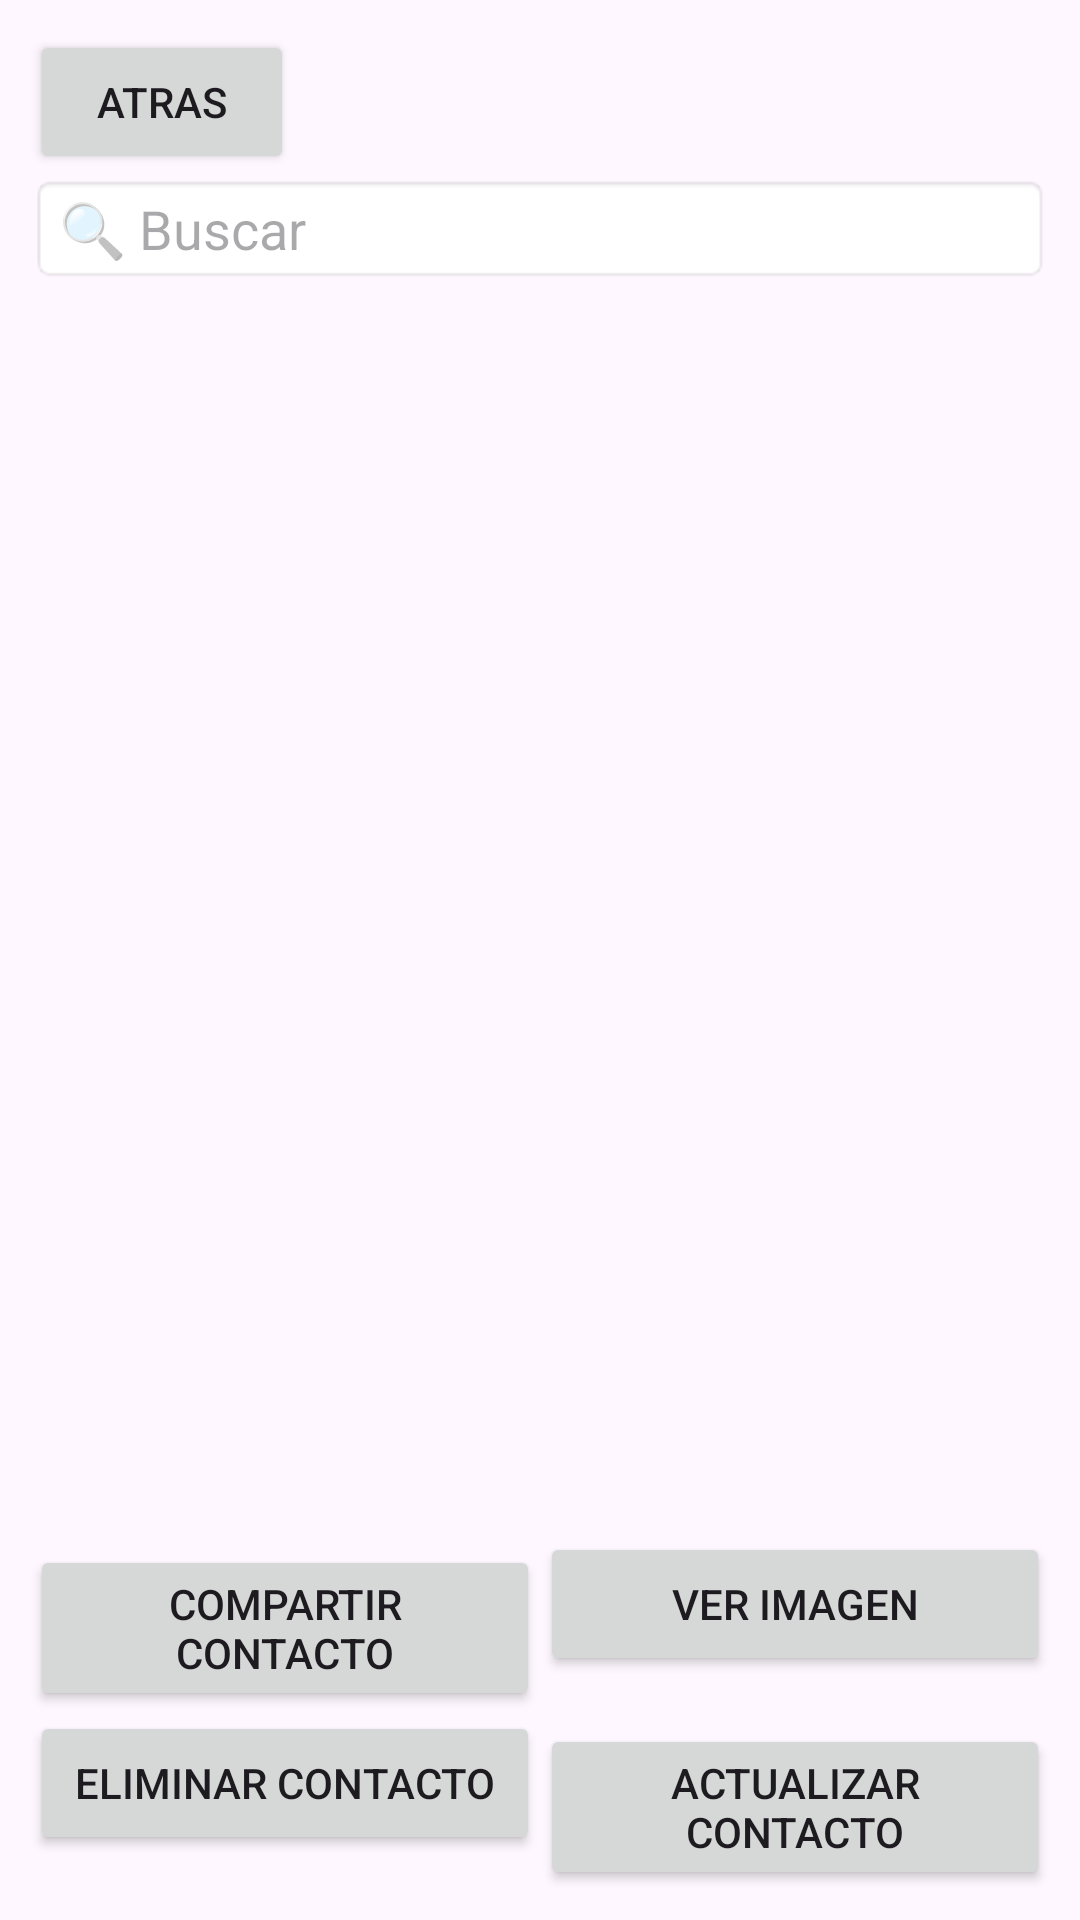

Android layout source for this screen:
<!-- AndroidManifest.xml: application theme Theme.TL01E0027 -->
<!-- res/layout/activity_lista.xml -->
<?xml version="1.0" encoding="utf-8"?>
<LinearLayout xmlns:android="http://schemas.android.com/apk/res/android"
    android:layout_width="match_parent"
    android:layout_height="match_parent"
    android:orientation="vertical"
    android:padding="10dp">

    <Button
        android:id="@+id/btnAtras"
        android:layout_width="wrap_content"
        android:layout_height="wrap_content"
        android:text="Atras" />

    <EditText
        android:id="@+id/txtBuscar"
        android:layout_width="match_parent"
        android:layout_height="wrap_content"
        android:hint="🔍 Buscar"
        android:background="@android:drawable/editbox_background"/>

    <ListView
        android:id="@+id/listViewContactos"
        android:layout_width="match_parent"
        android:layout_height="0dp"
        android:layout_weight="1"
        android:divider="#000"
        android:dividerHeight="1dp" />

    <GridLayout
        android:layout_width="match_parent"
        android:layout_height="wrap_content"
        android:columnCount="2"
        android:rowCount="2">

        <Button
            android:id="@+id/btnCompartir"
            android:layout_width="0dp"
            android:layout_height="wrap_content"
            android:layout_columnWeight="1"
            android:text="Compartir Contacto" />

        <Button
            android:id="@+id/btnVerImagen"
            android:layout_width="0dp"
            android:layout_height="wrap_content"
            android:layout_columnWeight="1"
            android:text="Ver Imagen" />

        <Button
            android:id="@+id/btnEliminar"
            android:layout_width="0dp"
            android:layout_height="wrap_content"
            android:layout_columnWeight="1"
            android:text="Eliminar Contacto" />

        <Button
            android:id="@+id/btnActualizar"
            android:layout_width="0dp"
            android:layout_height="wrap_content"
            android:layout_columnWeight="1"
            android:text="Actualizar Contacto" />
    </GridLayout>

</LinearLayout>
<!-- resources referenced by this layout -->
<resources>
  <style name="Theme.TL01E0027" parent="Base.Theme.TL01E0027" />
  <style name="Base.Theme.TL01E0027" parent="Theme.Material3.DayNight.NoActionBar">
          
          
      </style>
</resources>
